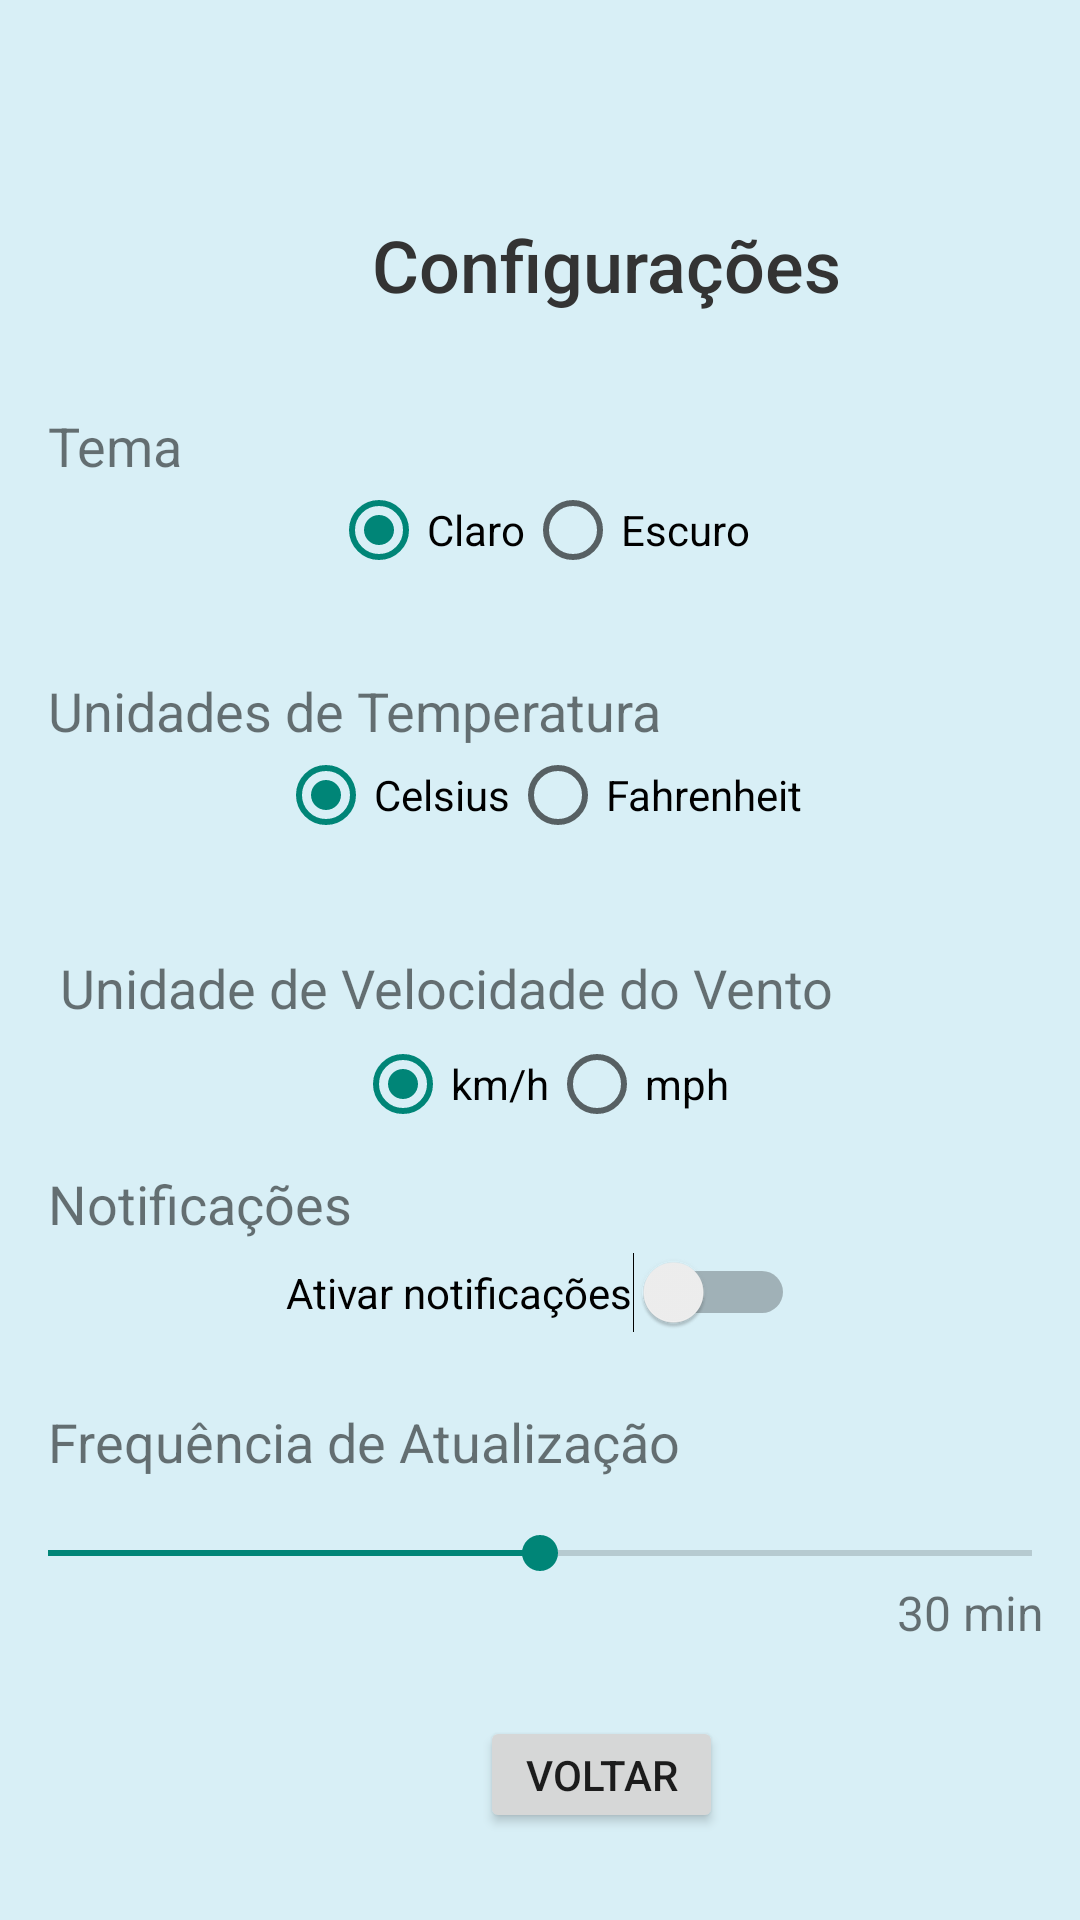

Here is an Android app screen rendered from its layout file. Give the layout XML and the strings, colors and styles it references.
<!-- AndroidManifest.xml: application theme Theme.AppCompat.DayNight.DarkActionBar -->
<!-- res/layout/activity_config.xml -->
<?xml version="1.0" encoding="utf-8"?>
<androidx.constraintlayout.widget.ConstraintLayout xmlns:android="http://schemas.android.com/apk/res/android"
    xmlns:app="http://schemas.android.com/apk/res-auto"
    xmlns:tools="http://schemas.android.com/tools"
    android:layout_width="match_parent"
    android:layout_height="match_parent"
    android:background="#D8EFF6"
    tools:context=".ConfiguracaoActivity">

    

    

    <TextView
        android:id="@+id/tv_configuracao"
        android:layout_width="wrap_content"
        android:layout_height="wrap_content"
        android:layout_marginStart="124dp"
        android:layout_marginTop="72dp"
        android:fontFamily="sans-serif-medium"
        android:text="Configurações"
        android:textColor="#333333"
        android:textSize="24sp"
        app:layout_constraintStart_toStartOf="parent"
        app:layout_constraintTop_toTopOf="parent" />

    <TextView
        android:id="@+id/tv_tema"
        android:layout_width="wrap_content"
        android:layout_height="wrap_content"
        android:layout_marginStart="16dp"
        android:layout_marginTop="32dp"
        android:text="Tema"
        android:textSize="18sp"
        app:layout_constraintStart_toStartOf="parent"
        app:layout_constraintTop_toBottomOf="@id/tv_configuracao" />

    <RadioGroup
        android:id="@+id/radioGroup_tema"
        android:layout_width="wrap_content"
        android:layout_height="wrap_content"
        android:orientation="horizontal"
        app:layout_constraintEnd_toEndOf="parent"
        app:layout_constraintStart_toStartOf="parent"
        app:layout_constraintTop_toBottomOf="@id/tv_tema">

        <RadioButton
            android:id="@+id/rb_claro"
            android:layout_width="wrap_content"
            android:layout_height="wrap_content"
            android:checked="true"
            android:text="Claro" />

        <RadioButton
            android:id="@+id/rb_escuro"
            android:layout_width="wrap_content"
            android:layout_height="match_parent"
            android:text="Escuro" />
    </RadioGroup>

    
    <TextView
        android:id="@+id/tv_unidade"
        android:layout_width="wrap_content"
        android:layout_height="wrap_content"
        android:layout_marginStart="16dp"
        android:layout_marginTop="32dp"
        android:text="Unidades de Temperatura"
        android:textSize="18sp"
        app:layout_constraintStart_toStartOf="parent"
        app:layout_constraintTop_toBottomOf="@id/radioGroup_tema" />

    <RadioGroup
        android:id="@+id/radioGroup_unidade"
        android:layout_width="wrap_content"
        android:layout_height="wrap_content"
        android:orientation="horizontal"
        app:layout_constraintEnd_toEndOf="parent"
        app:layout_constraintStart_toStartOf="parent"
        app:layout_constraintTop_toBottomOf="@id/tv_unidade">

        <RadioButton
            android:id="@+id/rb_celsius"
            android:layout_width="wrap_content"
            android:layout_height="wrap_content"
            android:checked="true"
            android:text="Celsius" />

        <RadioButton
            android:id="@+id/rb_fahrenheit"
            android:layout_width="wrap_content"
            android:layout_height="wrap_content"
            android:text="Fahrenheit" />
    </RadioGroup>

    

    

    

    <SeekBar
        android:id="@+id/seekbar_atualizacao"
        android:layout_width="0dp"
        android:layout_height="wrap_content"
        android:layout_marginTop="16dp"
        android:max="60"
        android:progress="30"
        app:layout_constraintEnd_toEndOf="parent"
        app:layout_constraintHorizontal_bias="0.0"
        app:layout_constraintStart_toStartOf="parent"
        app:layout_constraintTop_toBottomOf="@id/tv_atualizacao" />

    <TextView
        android:id="@+id/tv_notificacoes"
        android:layout_width="wrap_content"
        android:layout_height="wrap_content"
        android:layout_marginStart="16dp"
        android:layout_marginTop="108dp"
        android:text="Notificações"
        android:textSize="18sp"
        app:layout_constraintStart_toStartOf="parent"
        app:layout_constraintTop_toBottomOf="@id/radioGroup_unidade" />

    <TextView
        android:id="@+id/tv_atualizacao"
        android:layout_width="wrap_content"
        android:layout_height="wrap_content"
        android:layout_marginStart="16dp"
        android:layout_marginTop="24dp"
        android:text="Frequência de Atualização"
        android:textSize="18sp"
        app:layout_constraintStart_toStartOf="parent"
        app:layout_constraintTop_toBottomOf="@id/switch_notificacoes" />

    <RadioGroup
        android:id="@+id/radioGroup_velocidade_vento"
        android:layout_width="wrap_content"
        android:layout_height="wrap_content"
        android:layout_marginTop="4dp"
        android:orientation="horizontal"
        app:layout_constraintEnd_toEndOf="parent"
        app:layout_constraintHorizontal_bias="0.503"
        app:layout_constraintStart_toStartOf="parent"
        app:layout_constraintTop_toBottomOf="@id/tv_velocidade_vento">

        <RadioButton
            android:id="@+id/rb_kmh"
            android:layout_width="wrap_content"
            android:layout_height="wrap_content"
            android:checked="true"
            android:text="km/h" />

        <RadioButton
            android:id="@+id/rb_mph"
            android:layout_width="wrap_content"
            android:layout_height="wrap_content"
            android:text="mph" />
    </RadioGroup>

    <TextView
        android:id="@+id/tv_velocidade_vento"
        android:layout_width="wrap_content"
        android:layout_height="wrap_content"
        android:layout_marginStart="20dp"
        android:layout_marginTop="36dp"
        android:text="Unidade de Velocidade do Vento"
        android:textSize="18sp"
        app:layout_constraintStart_toStartOf="parent"
        app:layout_constraintTop_toBottomOf="@id/radioGroup_unidade" />

    <Switch
        android:id="@+id/switch_notificacoes"
        android:layout_width="wrap_content"
        android:layout_height="wrap_content"
        android:layout_marginTop="4dp"
        android:text="Ativar notificações"
        app:layout_constraintEnd_toEndOf="parent"
        app:layout_constraintStart_toStartOf="parent"
        app:layout_constraintTop_toBottomOf="@id/tv_notificacoes" />

    <TextView
        android:id="@+id/tv_atualizacao_valor"
        android:layout_width="wrap_content"
        android:layout_height="wrap_content"
        android:layout_marginEnd="12dp"
        android:text="30 min"
        android:textSize="16sp"
        app:layout_constraintBottom_toBottomOf="parent"
        app:layout_constraintEnd_toEndOf="parent"
        app:layout_constraintTop_toBottomOf="@id/seekbar_atualizacao"
        app:layout_constraintVertical_bias="0.0" />

    <Button
        android:id="@+id/btn_voltar"
        android:layout_width="81dp"
        android:layout_height="39dp"
        android:layout_marginStart="160dp"
        android:layout_marginTop="572dp"
        android:text="Voltar"
        app:layout_constraintStart_toStartOf="parent"
        app:layout_constraintTop_toTopOf="parent" />

</androidx.constraintlayout.widget.ConstraintLayout>
<!-- resources referenced by this layout -->
<resources>

</resources>
